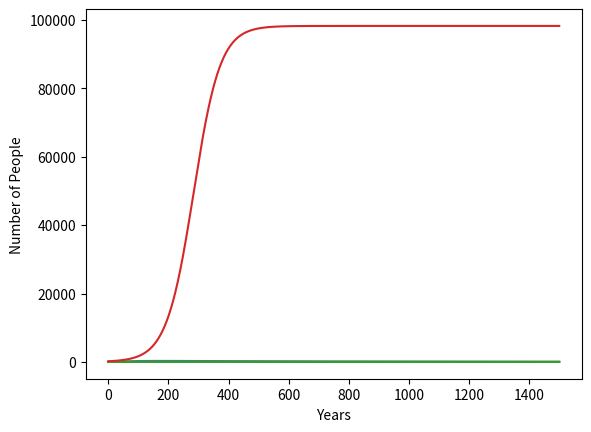

Write the Python code that produced this figure.
        
import matplotlib.pyplot as mp
import numpy as np
#1-AA TYPE
#2-AS TYPE
def birthRate(pop):#birthrate depedent of the current pop
                brc=0.023   #birth rate constant
                cc=100000#carrying capacity       
                return brc*(1-(pop/cc))

#Human pop 
hpop=200
#fraction of people affected from malaria
infectedratefraction=0.25
#fraction of individual
w=[0.8,0.16,0.04]
w_Copy=[0.8,0.16,0.04]
# #uip: number of UNINFECTED people
uip=[ hpop*(1- infectedratefraction)*( w[0]), hpop*(1- infectedratefraction)*( w[1]), hpop*(1- infectedratefraction)*( w[2])]#S1,S2
# #ip:NUMBER of INFECTED people
ip=[ hpop* infectedratefraction*( w[0]), hpop* infectedratefraction* w[1], hpop* infectedratefraction* w[2]]#I1,I2
#natural MORTALITY  RATE
kill=0.0004
#v: Extra mortality due to sickle cell gene complications.
v=0.000003
#Number of mosquitoes:
m=10000
#scale down var
E=1
#mosquito mortality rate
moskill=0.07
#freqency of S gene     
# S=0.2
#frequency of A gene
# A=1-S
#fractions of the new born individuals of TYPE AA
P1=( w[0]+ w[1]/2)**2
P1_copy=( w[0]+ w[1]/2)**2
#fractions of the new born individuals of TYPE AS
P2=( w[0]+ w[1]/2)*( w[1]+ w[2]/2)
P2_copy=( w[0]+ w[1]/2)*( w[1]+ w[2]/2)
#fractions of the new born individuals of TYPE SS
P3=(( w[1]/2)+ w[2])**2
P3_copy=(( w[1]/2)+ w[2])**2
#years./time
years=1500

#fraction of mosquitoes with plasmodium parasite
fm=0.1
#number of infected mosquitoes
Im= m* fm
#probablity of acquiring plasmodium parasite
mpp=[0.05,0.09,0.14]

#probablity of acquiring plasmodium per bite
ppb=[0.04,0.02,0.0]
#addtional mortality rate due to malaria
mkill=[0.0001,0.00005,0.000001]
#biting rate
b=0.2
#recovery rate 
rr=[0.00099,0.00066,0.00033]


arr=[]
Lambda=[]   
S1=[ uip[0]]
S2=[ uip[1]]  
S3=[ uip[2]]  
I1=[ ip[0]]
I2=[ ip[1]]
I3=[ ip[2]]
arr_h1=[]
arr_y1=[]
arr_y2=[]
arr_y3=[]
arr_w1=[]
arr_w2=[]
arr_w3=[]
# print( w[0]," ", w_Copy[2])
y=[(I1[0]/ hpop),(I2[0]/ hpop),(I3[0]/ hpop)]
arr_h1.append( hpop)
arr_y1.append(y[0])
arr_y2.append(y[1])
arr_y3.append(y[2])
arr_w3.append( w_Copy[2])
arr_w2.append( w_Copy[1])
arr_w1.append( w_Copy[0])
h1= hpop
arr_h1.append(h1)
for x in range(0, years):
        # arr.append( h1)
      
        # print(h," ",h)

        Lambda=[ b* ppb[0]* Im/h1, b* ppb[1]* Im/h1, b* ppb[2]* Im/h1]
        # P1=( w[0]+ w[1]/2)**2
        # P2=( w[0]+ w[1]/2)*( w[1]+ w[2]/2)
        # P3=(( w[1]/2)+ w[2])**2
        # roc_S1=(( P1)*( birthRate(h))*h)- kill*(S1[len(S1)-1])-(Lambda[0])*(S1[len(S1)-1])+( rr[0])*(I1[(len(I1)-1)])
        # roc_S2=(( P2)*( birthRate(h))*h)-( kill+ v)*(S2[len(S2)-1])-(Lambda[1])*(S2[len(S2)-1])+( rr[1])*(I2[(len(I2)-1)])
        # roc_S3=(( P3)*( birthRate(h))*h)-( kill+ v*10)*(S3[len(S3)-1])-(Lambda[2])*(S3[len(S3)-1])+( rr[2])*(I3[(len(I3)-1)])

        # roc_I1=(Lambda[0])*(S1[len(S1)-1])-( kill+ rr[0]+ mkill[0])*(I1[(len(I1)-1)])
        # roc_I2=(Lambda[1])*(S2[len(S2)-1])-(( kill+ v)+ rr[1]+ mkill[1])*(I2[(len(I2)-1)])
        # roc_I3=(Lambda[2])*(S3[len(S3)-1])-(( kill+ v*10)+ rr[1]+ mkill[2])*(I3[(len(I3)-1)])



        roc_hpop=h1*(( P1_copy+ P2_copy+P3_copy)*( birthRate(h1)/ E)-( kill/ E)* w_Copy[0]-(( kill+ v)/ E)* w_Copy[1]-( kill+ v*10)* w_Copy[2]-( mkill[0]/ E)*y[0]-( mkill[1]/ E)*y[1]-( mkill[2]/ E)*y[2])
        roc_y1= b* ppb[0]*( m/h1)* fm*(( w_Copy[0]) -y[0])-( E* kill+ rr[0]+ E* mkill[0])*(y[0])-(y[0]*(roc_hpop/h1))* E
        roc_y2= b* ppb[1]*( m/h1)* fm*( w_Copy[1] -y[1])-( E* kill+ rr[1]+ E* mkill[1])*(y[1])-(y[1]*(roc_hpop/h1))* E
        roc_y3= b* ppb[2]*( m/h1)* fm*( w_Copy[2] -y[2])-( E* kill+ rr[2]+ E* mkill[2])*(y[2])-(y[2]*(roc_hpop/h1))* E
        # roc_fm=
        roc_fm=(1- fm)*( b* mpp[0]*y[0]+ b* mpp[1]*y[1]+ b* mpp[2]*y[2])- fm* moskill
        
        roc_w2= P2_copy*( birthRate(h1)/ E)- (( kill+ v)/ E)* w_Copy[1]-(( mkill[1]/ E)*y[1])-( w_Copy[1]*(roc_hpop/h1))
        roc_w3= P3_copy*( birthRate(h1)/ E)- (( kill+ v*10)/ E)* w_Copy[2]-(( mkill[2]/ E)*y[2])-( w_Copy[2]*(roc_hpop/h1))
        roc_w1= P1_copy*(birthRate(h1)/E)-(kill/E)*w_Copy[0]-mkill[0]*y[0]-w_Copy[0]*roc_hpop/h1
        w_Copy[2]+=roc_w3
        w_Copy[1]+=roc_w2  
        w_Copy[0]+=roc_w1
        # roc_hpop=h1*((( P1_copy+ P2_copy)* birthRate(h)/ E)-( kill* w_Copy[0]/ E)-(( kill+ v) * w_Copy[1]/ E)-(( kill+ v*10)* w_Copy[2]* E)-( mkill[0] )*y[0]-( mkill[1]/ E )*y[1]-( mkill[2]/ E )*y[2])
        roc_y1= b* ppb[0]*( m/h1)* fm*(( w_Copy[0]) -y[0])-( kill+ rr[0]+ mkill[0])*(y[0])-(y[0]*(roc_hpop/h1))
        roc_y2= b* ppb[1]*( m/h1)* fm*( w_Copy[1] -y[1])-( kill+ rr[1]+ mkill[1])*(y[1])-(y[1]*(roc_hpop/h1))
        roc_y3= b* ppb[2]*( m/h1)* fm*( w_Copy[2] -y[2])-( kill+ rr[2]+ mkill[2])*(y[2])-(y[2]*(roc_hpop/h1))

        roc_fm=(1- fm)*( b* mpp[0]*y[0]+ b* mpp[1]*y[1]+ b* mpp[2]*y[2])- fm* moskill
        P1_copy=( w_Copy[0]+ w_Copy[1]/2)**2
        P2_copy=( w_Copy[0]+ w_Copy[1]/2)*( w_Copy[1]+ w_Copy[2]/2)
        P3_copy=(( w_Copy[1]/2)+ w_Copy[2])**2
        
        y[0]+=roc_y1
        y[1]+=roc_y2
        y[2]+=roc_y3
        fm+=roc_fm
        h1=h1+roc_hpop
        arr_h1.append(h1)
        arr_y1.append(y[0]*h1)
        arr_y2.append(y[1]*h1)
        arr_y3.append(y[2]*h1)
        arr_w3.append( w_Copy[2])
        arr_w2.append( w_Copy[1])
        arr_w1.append( w_Copy[0])

        # S1.append(roc_S1+S1[len(S1)-1])
        # S2.append(roc_S2+S2[len(S2)-1])
        # S3.append(roc_S3+S3[len(S3)-1])
        # I1.append(roc_I1+I1[len(I1)-1])
        # I2.append(roc_I2+I2[len(I2)-1])
        # I3.append(roc_I3+I3[len(I3)-1])
        # w.clear()
        # w=[(S1[len(S1)-1]+I1[len(I1)-1])/h,(S2[len(S2)-1]+I2[len(I2)-1])/h,(S3[len(S3)-1]+I3[len(I3)-1])/h]

        # roc_pop_DE= ( P1)*( birthRate(h))*h+ ( P2)* birthRate(h)*h -  kill*(S1[len(S1)-1]+I1[len(I1)-1]) - ( kill +  v)*(S2[len(S2)-1] +I2[len(I2)-1])
        #  hpop+=roc_pop_DE
        # roc_pop_DE=roc_I1+roc_I2+roc_S1+roc_S2+roc_I3+roc_S3
        # hpop+=roc_pop_DE


        # roc_pop= ( P1)*( birthRate(h))*h+ ( P2)* birthRate(h)*h -  kill*( uip[0]+ ip[0]) - ( kill +  v)*( uip[1] +  ip[1])
        # hpop+=roc_pop
        # num_S1.append(( uip[0]))
        # num_S2.append(( uip[1]))
        # num_I1.append( ip[0])
        # num_I2.append( ip[1])
       
        print(y[0]*h1," ",y[1]*h1," ", y[2]*h1,' ',x)
        # uip.clear()
        # ip.clear()
        # uip=[ hpop*(1- infectedratefraction)*(1- w), hpop*(1- infectedratefraction)*( w)]
        # ip=[ hpop* infectedratefraction*(1- w), hpop* infectedratefraction* w]
ypoints = arr
xpoints = list(range(0, years+1))
# mp.subplot(1,1,1)
# print(S1)
# print(num_S1 )

# mp.subplot(3,1,1)
# mp.plot(xpoints, ypoints)
# # mp.plot(xpoints,num_S1) 
# # mp.plot(xpoints,num_S2)
# xpoints.append( years+1)
# mp.plot(xpoints,S1)
# mp.plot(xpoints,S2)
# mp.plot(xpoints,S3)

# mp.legend(["Total population","S1 population de","S2 population de","S3 population de"]) 

# mp.subplot(3,1,2)
# mp.plot(xpoints,I1)
# mp.plot(xpoints,I2)
# mp.plot(xpoints,I3)

# xpoints.pop()
# # mp.plot(xpoints,num_I1) 
# # mp.plot(xpoints,num_I2)
# mp.legend(["I1 population de","I2 population de","I3 population de"])
# mp.subplot(3,1,1)
mp.plot(xpoints,arr_y1)
mp.plot(xpoints,arr_y2)
mp.plot(xpoints,arr_y3)
arr_h1.pop()
mp.plot(xpoints,arr_h1)


# mp.legend(["Total population","AA population","AS population","S1 population","S2 population","I1 population","I2 population"]) 
mp.show()
# print(num_S1)
mp.xlabel("Years")
mp.ylabel("Number of People")
print( w[0]," ", w_Copy[2])